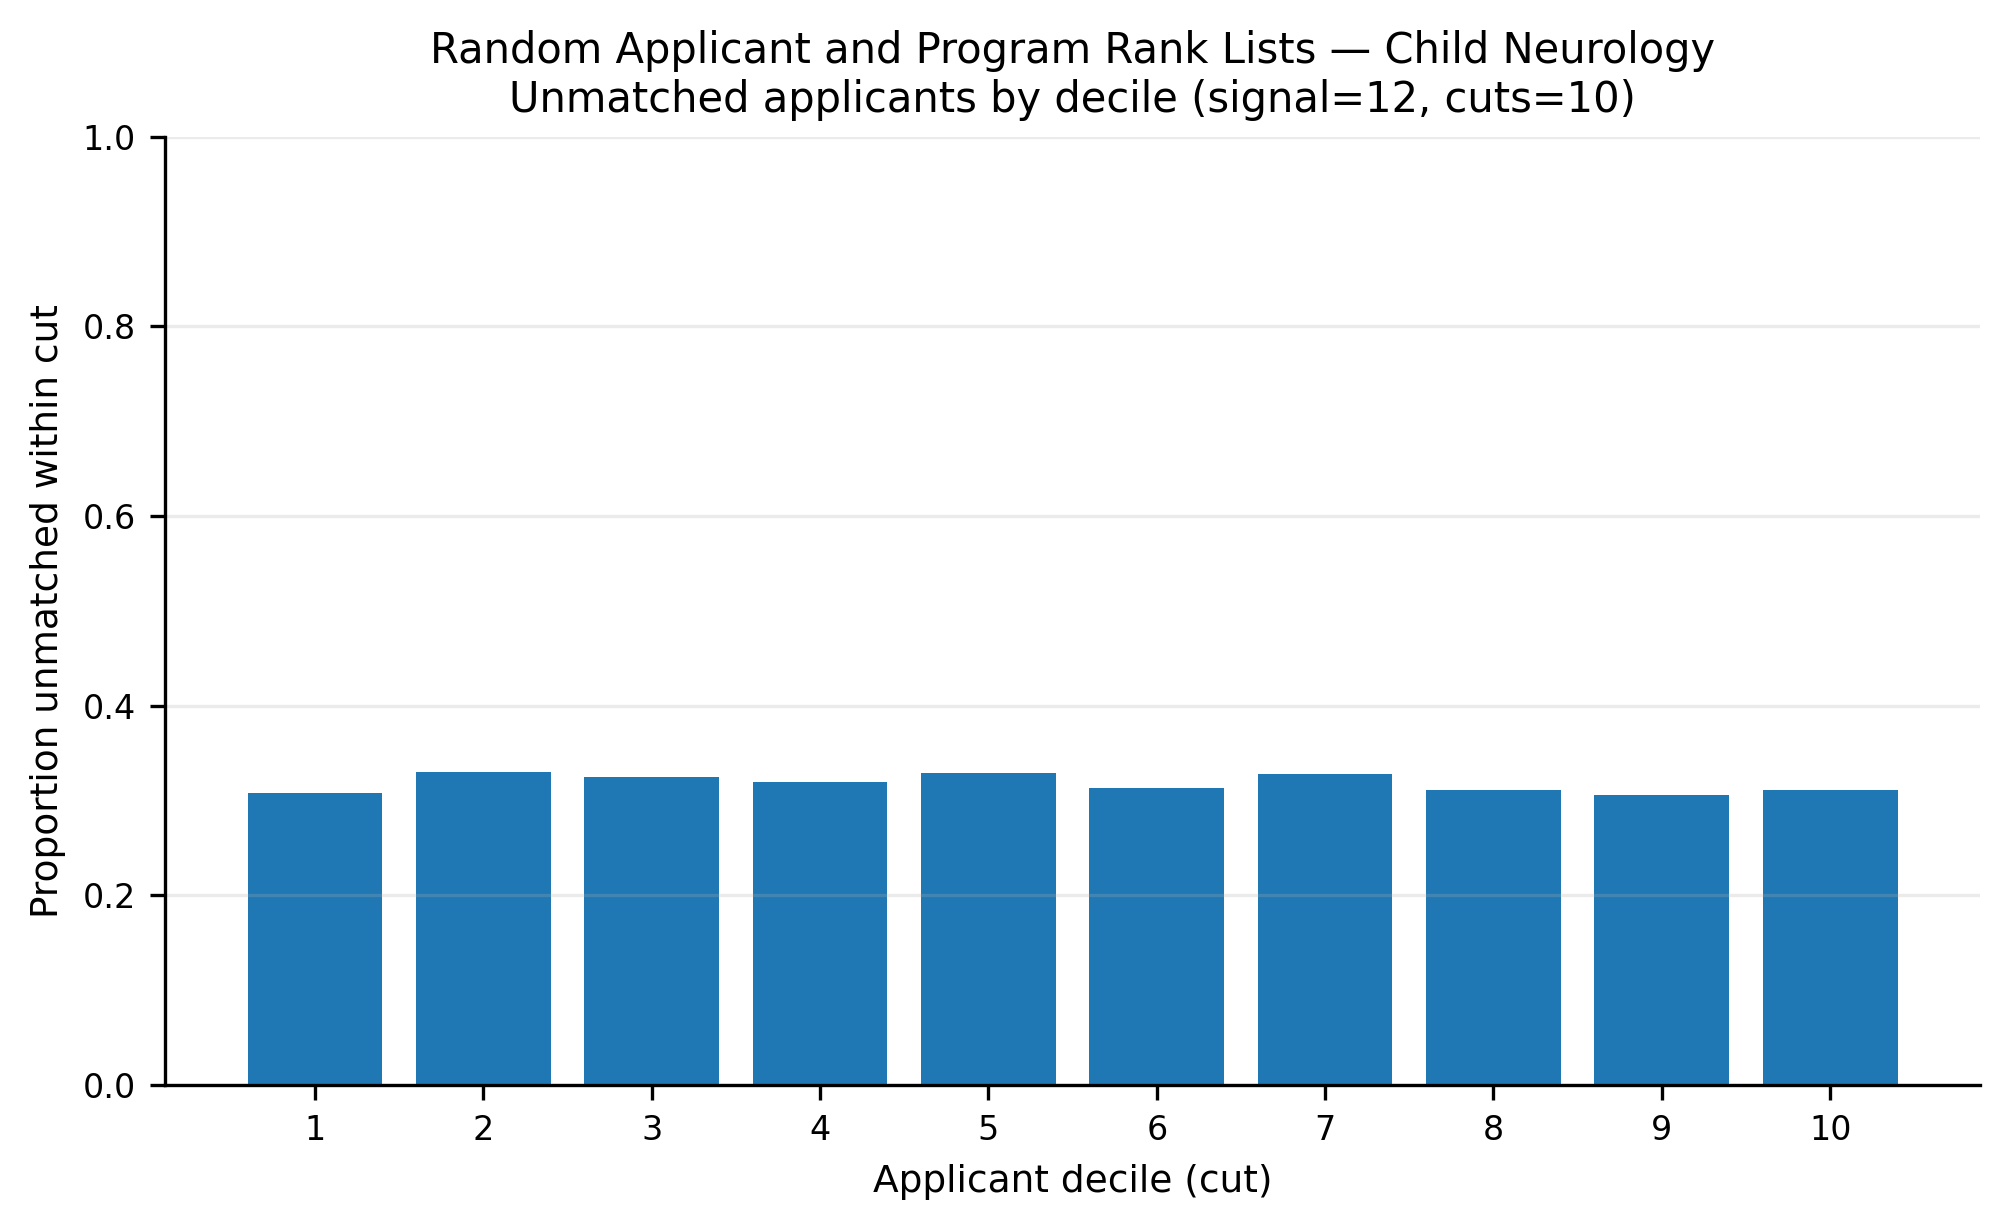

The data file committed next to this chart (first rows):
app_cut, prop_unmatched
1, 0.3083
2, 0.3303
3, 0.325
4, 0.3193
5, 0.3286
6, 0.3131
7, 0.3283
8, 0.3114
9, 0.3062
10, 0.3114
